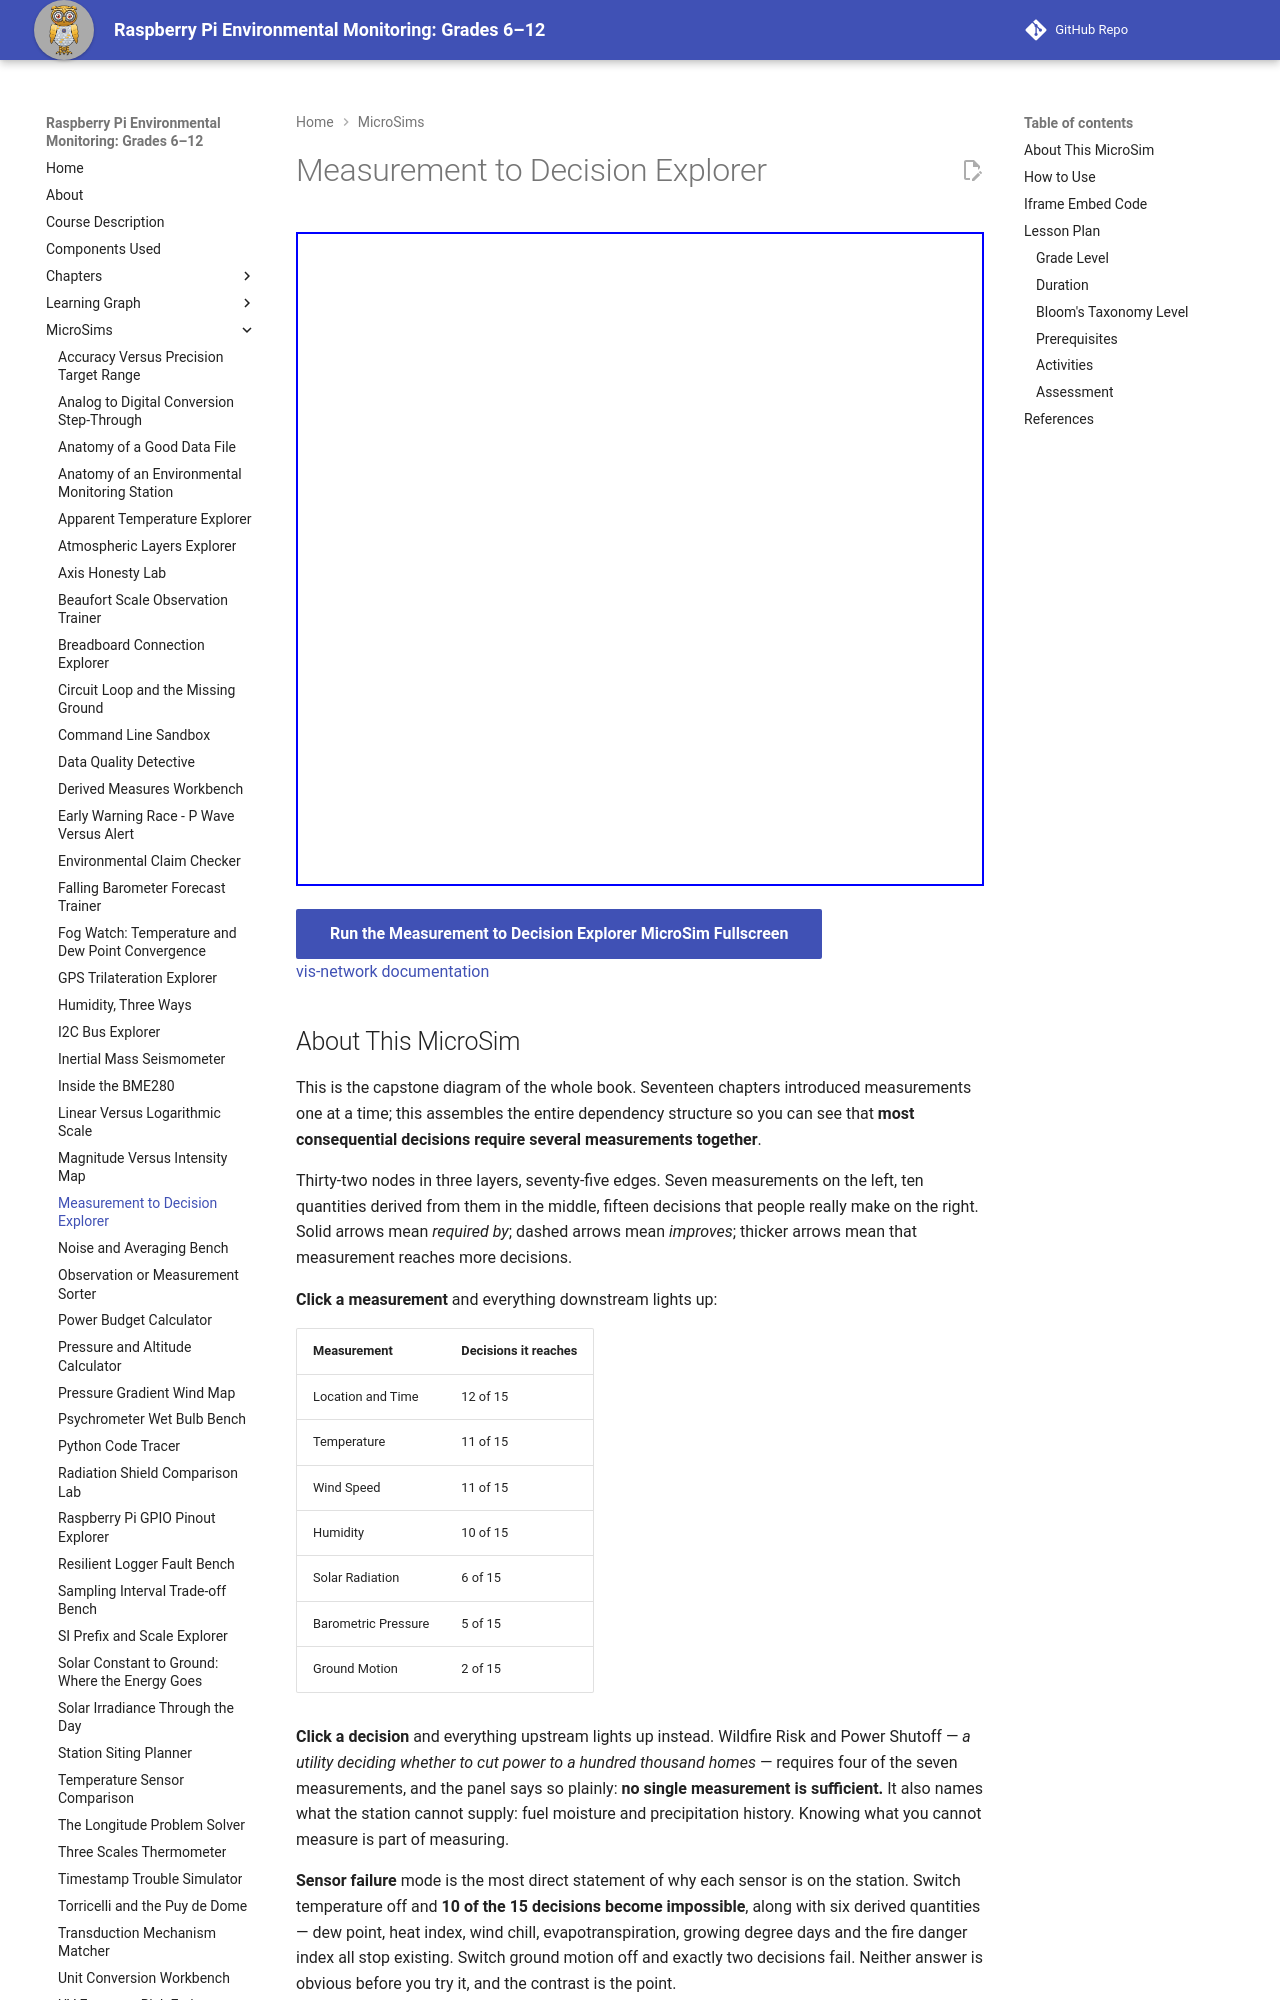

repository: iowerx/pi-env-monitor · page: sims/measurement-to-decision-explorer/index.html · generator: mkdocs

---
title: Measurement to Decision Explorer
description: Seven measurements, ten derived quantities, fifteen real decisions - and what goes dark when you switch one sensor off.
image: /sims/measurement-to-decision-explorer/measurement-to-decision-explorer.png
og:image: /sims/measurement-to-decision-explorer/measurement-to-decision-explorer.png
twitter:image: /sims/measurement-to-decision-explorer/measurement-to-decision-explorer.png
social:
   cards: false
quality_score: 0
---

# Measurement to Decision Explorer

<iframe src="main.html" height="654px" width="100%" scrolling="no"></iframe>

[Run the Measurement to Decision Explorer MicroSim Fullscreen](./main.html){ .md-button .md-button--primary }
<br/>
[vis-network documentation](https://visjs.github.io/vis-network/docs/network/)
